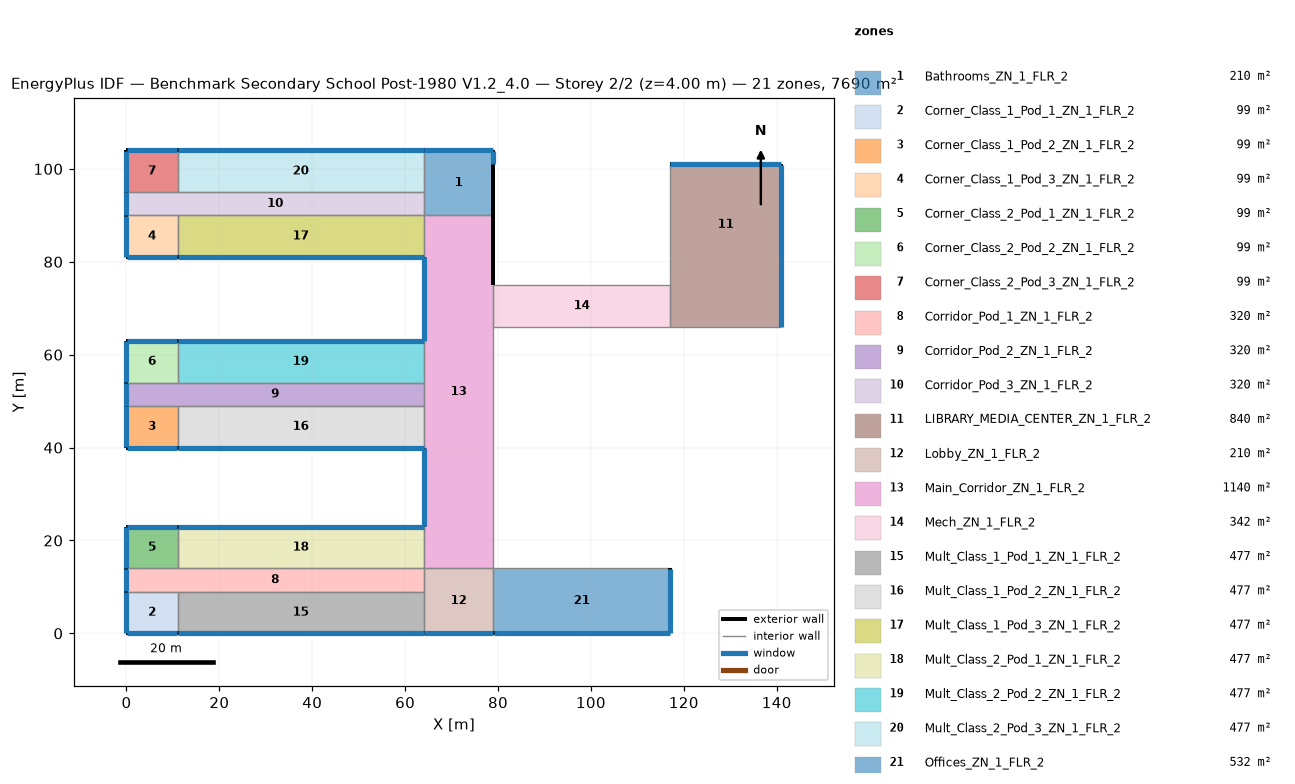
=== STOREY PLAN SPEC (per zone: floor XY polygon, exterior-wall plan segments, windows/doors) ===
zone 1: Bathrooms_ZN_1_FLR_2  (210.0 m²)
  floor: (64.00, 104.00) (79.00, 104.00) (79.00, 90.00) (64.00, 90.00)
  exterior wall: (79.00, 90.00) – (79.00, 101.00)  [11.0 m]
  exterior wall: (79.00, 101.00) – (79.00, 104.00)  [3.0 m]
    window: (79.00, 101.05) – (79.00, 103.95)  [4.2 m²]
  exterior wall: (79.00, 104.00) – (64.00, 104.00)  [15.0 m]
    window: (78.95, 104.00) – (64.05, 104.00)  [21.0 m²]
  interior walls: 3
zone 2: Corner_Class_1_Pod_1_ZN_1_FLR_2  (99.0 m²)
  floor: (0.00, 9.00) (11.00, 9.00) (11.00, 0.00) (0.00, 0.00)
  exterior wall: (0.00, 0.00) – (11.00, 0.00)  [11.0 m]
    window: (0.05, 0.00) – (10.95, 0.00)  [15.4 m²]
  exterior wall: (0.00, 9.00) – (0.00, 0.00)  [9.0 m]
    window: (0.00, 8.95) – (0.00, 0.05)  [12.6 m²]
  interior walls: 2
zone 3: Corner_Class_1_Pod_2_ZN_1_FLR_2  (99.0 m²)
  floor: (0.00, 49.00) (11.00, 49.00) (11.00, 40.00) (0.00, 40.00)
  exterior wall: (0.00, 40.00) – (11.00, 40.00)  [11.0 m]
    window: (0.05, 40.00) – (10.95, 40.00)  [15.4 m²]
  exterior wall: (0.00, 49.00) – (0.00, 40.00)  [9.0 m]
    window: (0.00, 48.95) – (0.00, 40.05)  [12.6 m²]
  interior walls: 2
zone 4: Corner_Class_1_Pod_3_ZN_1_FLR_2  (99.0 m²)
  floor: (0.00, 90.00) (11.00, 90.00) (11.00, 81.00) (0.00, 81.00)
  exterior wall: (0.00, 81.00) – (11.00, 81.00)  [11.0 m]
    window: (0.05, 81.00) – (10.95, 81.00)  [15.4 m²]
  exterior wall: (0.00, 90.00) – (0.00, 81.00)  [9.0 m]
    window: (0.00, 89.95) – (0.00, 81.05)  [12.6 m²]
  interior walls: 2
zone 5: Corner_Class_2_Pod_1_ZN_1_FLR_2  (99.0 m²)
  floor: (0.00, 23.00) (11.00, 23.00) (11.00, 14.00) (0.00, 14.00)
  exterior wall: (11.00, 23.00) – (0.00, 23.00)  [11.0 m]
    window: (10.95, 23.00) – (0.05, 23.00)  [15.4 m²]
  exterior wall: (0.00, 23.00) – (0.00, 14.00)  [9.0 m]
    window: (0.00, 22.95) – (0.00, 14.05)  [12.6 m²]
  interior walls: 2
zone 6: Corner_Class_2_Pod_2_ZN_1_FLR_2  (99.0 m²)
  floor: (0.00, 63.00) (11.00, 63.00) (11.00, 54.00) (0.00, 54.00)
  exterior wall: (11.00, 63.00) – (0.00, 63.00)  [11.0 m]
    window: (10.95, 63.00) – (0.05, 63.00)  [15.4 m²]
  exterior wall: (0.00, 63.00) – (0.00, 54.00)  [9.0 m]
    window: (0.00, 62.95) – (0.00, 54.05)  [12.6 m²]
  interior walls: 2
zone 7: Corner_Class_2_Pod_3_ZN_1_FLR_2  (99.0 m²)
  floor: (0.00, 104.00) (11.00, 104.00) (11.00, 95.00) (0.00, 95.00)
  exterior wall: (11.00, 104.00) – (0.00, 104.00)  [11.0 m]
    window: (10.95, 104.00) – (0.05, 104.00)  [15.4 m²]
  exterior wall: (0.00, 104.00) – (0.00, 95.00)  [9.0 m]
    window: (0.00, 103.95) – (0.00, 95.05)  [12.6 m²]
  interior walls: 2
zone 8: Corridor_Pod_1_ZN_1_FLR_2  (320.0 m²)
  floor: (0.00, 14.00) (64.00, 14.00) (64.00, 9.00) (0.00, 9.00)
  exterior wall: (0.00, 14.00) – (0.00, 9.00)  [5.0 m]
    window: (0.00, 13.95) – (0.00, 9.05)  [7.0 m²]
  interior walls: 5
zone 9: Corridor_Pod_2_ZN_1_FLR_2  (320.0 m²)
  floor: (0.00, 54.00) (64.00, 54.00) (64.00, 49.00) (0.00, 49.00)
  exterior wall: (0.00, 54.00) – (0.00, 49.00)  [5.0 m]
    window: (0.00, 53.95) – (0.00, 49.05)  [7.0 m²]
  interior walls: 5
zone 10: Corridor_Pod_3_ZN_1_FLR_2  (320.0 m²)
  floor: (0.00, 95.00) (64.00, 95.00) (64.00, 90.00) (0.00, 90.00)
  exterior wall: (0.00, 95.00) – (0.00, 90.00)  [5.0 m]
    window: (0.00, 94.95) – (0.00, 90.05)  [7.0 m²]
  interior walls: 5
zone 11: LIBRARY_MEDIA_CENTER_ZN_1_FLR_2  (840.0 m²)
  floor: (117.00, 75.00) (141.00, 75.00) (141.00, 66.00) (117.00, 66.00)
  floor: (117.00, 101.00) (141.00, 101.00) (141.00, 75.00) (117.00, 75.00)
  exterior wall: (141.00, 66.00) – (141.00, 101.00)  [35.0 m]
    window: (141.00, 66.05) – (141.00, 100.95)  [49.4 m²]
  exterior wall: (141.00, 101.00) – (117.00, 101.00)  [24.0 m]
    window: (140.95, 101.00) – (117.05, 101.00)  [33.6 m²]
  interior walls: 3
zone 12: Lobby_ZN_1_FLR_2  (210.0 m²)
  floor: (64.00, 14.00) (79.00, 14.00) (79.00, 0.00) (64.00, 0.00)
  exterior wall: (64.00, 0.00) – (79.00, 0.00)  [15.0 m]
    window: (64.05, 0.00) – (78.95, 0.00)  [21.0 m²]
  interior walls: 4
zone 13: Main_Corridor_ZN_1_FLR_2  (1140.0 m²)
  floor: (64.00, 90.00) (79.00, 90.00) (79.00, 14.00) (64.00, 14.00)
  exterior wall: (64.00, 40.00) – (64.00, 23.00)  [17.0 m]
    window: (64.00, 39.95) – (64.00, 23.05)  [23.8 m²]
  exterior wall: (79.00, 75.00) – (79.00, 90.00)  [15.0 m]
  exterior wall: (64.00, 81.00) – (64.00, 63.00)  [18.0 m]
    window: (64.00, 80.95) – (64.00, 63.05)  [25.2 m²]
  interior walls: 9
zone 14: Mech_ZN_1_FLR_2  (342.0 m²)
  floor: (79.00, 75.00) (117.00, 75.00) (117.00, 66.00) (79.00, 66.00)
  interior walls: 4
zone 15: Mult_Class_1_Pod_1_ZN_1_FLR_2  (477.0 m²)
  floor: (11.00, 9.00) (64.00, 9.00) (64.00, 0.00) (11.00, 0.00)
  exterior wall: (11.00, 0.00) – (64.00, 0.00)  [53.0 m]
    window: (11.05, 0.00) – (63.95, 0.00)  [74.2 m²]
  interior walls: 3
zone 16: Mult_Class_1_Pod_2_ZN_1_FLR_2  (477.0 m²)
  floor: (11.00, 49.00) (64.00, 49.00) (64.00, 40.00) (11.00, 40.00)
  exterior wall: (11.00, 40.00) – (64.00, 40.00)  [53.0 m]
    window: (11.05, 40.00) – (63.95, 40.00)  [74.2 m²]
  interior walls: 3
zone 17: Mult_Class_1_Pod_3_ZN_1_FLR_2  (477.0 m²)
  floor: (11.00, 90.00) (64.00, 90.00) (64.00, 81.00) (11.00, 81.00)
  exterior wall: (11.00, 81.00) – (64.00, 81.00)  [53.0 m]
    window: (11.05, 81.00) – (63.95, 81.00)  [74.2 m²]
  interior walls: 3
zone 18: Mult_Class_2_Pod_1_ZN_1_FLR_2  (477.0 m²)
  floor: (11.00, 23.00) (64.00, 23.00) (64.00, 14.00) (11.00, 14.00)
  exterior wall: (64.00, 23.00) – (11.00, 23.00)  [53.0 m]
    window: (63.95, 23.00) – (11.05, 23.00)  [74.2 m²]
  interior walls: 3
zone 19: Mult_Class_2_Pod_2_ZN_1_FLR_2  (477.0 m²)
  floor: (11.00, 63.00) (64.00, 63.00) (64.00, 54.00) (11.00, 54.00)
  exterior wall: (64.00, 63.00) – (11.00, 63.00)  [53.0 m]
    window: (63.95, 63.00) – (11.05, 63.00)  [74.2 m²]
  interior walls: 3
zone 20: Mult_Class_2_Pod_3_ZN_1_FLR_2  (477.0 m²)
  floor: (11.00, 104.00) (64.00, 104.00) (64.00, 95.00) (11.00, 95.00)
  exterior wall: (64.00, 104.00) – (11.00, 104.00)  [53.0 m]
    window: (63.95, 104.00) – (11.05, 104.00)  [74.2 m²]
  interior walls: 3
zone 21: Offices_ZN_1_FLR_2  (532.0 m²)
  floor: (79.00, 14.00) (117.00, 14.00) (117.00, 0.00) (79.00, 0.00)
  exterior wall: (79.00, 0.00) – (117.00, 0.00)  [38.0 m]
    window: (79.05, 0.00) – (116.95, 0.00)  [53.2 m²]
  exterior wall: (117.00, 0.00) – (117.00, 14.00)  [14.0 m]
    window: (117.00, 0.05) – (117.00, 13.95)  [19.6 m²]
  interior walls: 2

=== DERIVED (storey summary) ===
Building: Benchmark Secondary School Post-1980 V1.2_4.0
Storey: 2 of 2  (floor level z = 4.00 m)
Storey gross floor area: 7690.0 m²
Zones on this storey: 21
  - Bathrooms_ZN_1_FLR_2: floor 210.0 m²; exterior wall 29.0 m (116.0 m²); 2 window(s) 25.2 m²; WWR 21.7%
  - Corner_Class_1_Pod_1_ZN_1_FLR_2: floor 99.0 m²; exterior wall 20.0 m (80.0 m²); 2 window(s) 28.0 m²; WWR 35.0%
  - Corner_Class_1_Pod_2_ZN_1_FLR_2: floor 99.0 m²; exterior wall 20.0 m (80.0 m²); 2 window(s) 28.0 m²; WWR 35.0%
  - Corner_Class_1_Pod_3_ZN_1_FLR_2: floor 99.0 m²; exterior wall 20.0 m (80.0 m²); 2 window(s) 28.0 m²; WWR 35.0%
  - Corner_Class_2_Pod_1_ZN_1_FLR_2: floor 99.0 m²; exterior wall 20.0 m (80.0 m²); 2 window(s) 28.0 m²; WWR 35.0%
  - Corner_Class_2_Pod_2_ZN_1_FLR_2: floor 99.0 m²; exterior wall 20.0 m (80.0 m²); 2 window(s) 28.0 m²; WWR 35.0%
  - Corner_Class_2_Pod_3_ZN_1_FLR_2: floor 99.0 m²; exterior wall 20.0 m (80.0 m²); 2 window(s) 28.0 m²; WWR 35.0%
  - Corridor_Pod_1_ZN_1_FLR_2: floor 320.0 m²; exterior wall 5.0 m (20.0 m²); 1 window(s) 7.0 m²; WWR 35.0%
  - Corridor_Pod_2_ZN_1_FLR_2: floor 320.0 m²; exterior wall 5.0 m (20.0 m²); 1 window(s) 7.0 m²; WWR 35.0%
  - Corridor_Pod_3_ZN_1_FLR_2: floor 320.0 m²; exterior wall 5.0 m (20.0 m²); 1 window(s) 7.0 m²; WWR 35.0%
  - LIBRARY_MEDIA_CENTER_ZN_1_FLR_2: floor 840.0 m²; exterior wall 59.0 m (236.0 m²); 2 window(s) 83.0 m²; WWR 35.2%
  - Lobby_ZN_1_FLR_2: floor 210.0 m²; exterior wall 15.0 m (60.0 m²); 1 window(s) 21.0 m²; WWR 35.0%
  - Main_Corridor_ZN_1_FLR_2: floor 1140.0 m²; exterior wall 50.0 m (200.0 m²); 2 window(s) 49.0 m²; WWR 24.5%
  - Mech_ZN_1_FLR_2: floor 342.0 m²
  - Mult_Class_1_Pod_1_ZN_1_FLR_2: floor 477.0 m²; exterior wall 53.0 m (212.0 m²); 1 window(s) 74.2 m²; WWR 35.0%
  - Mult_Class_1_Pod_2_ZN_1_FLR_2: floor 477.0 m²; exterior wall 53.0 m (212.0 m²); 1 window(s) 74.2 m²; WWR 35.0%
  - Mult_Class_1_Pod_3_ZN_1_FLR_2: floor 477.0 m²; exterior wall 53.0 m (212.0 m²); 1 window(s) 74.2 m²; WWR 35.0%
  - Mult_Class_2_Pod_1_ZN_1_FLR_2: floor 477.0 m²; exterior wall 53.0 m (212.0 m²); 1 window(s) 74.2 m²; WWR 35.0%
  - Mult_Class_2_Pod_2_ZN_1_FLR_2: floor 477.0 m²; exterior wall 53.0 m (212.0 m²); 1 window(s) 74.2 m²; WWR 35.0%
  - Mult_Class_2_Pod_3_ZN_1_FLR_2: floor 477.0 m²; exterior wall 53.0 m (212.0 m²); 1 window(s) 74.2 m²; WWR 35.0%
  - Offices_ZN_1_FLR_2: floor 532.0 m²; exterior wall 52.0 m (208.0 m²); 2 window(s) 72.8 m²; WWR 35.0%
Zone adjacency (shared interzone walls):
  - Bathrooms_ZN_1_FLR_2 ↔ Corridor_Pod_3_ZN_1_FLR_2
  - Bathrooms_ZN_1_FLR_2 ↔ Main_Corridor_ZN_1_FLR_2
  - Bathrooms_ZN_1_FLR_2 ↔ Mult_Class_2_Pod_3_ZN_1_FLR_2
  - Corner_Class_1_Pod_1_ZN_1_FLR_2 ↔ Corridor_Pod_1_ZN_1_FLR_2
  - Corner_Class_1_Pod_1_ZN_1_FLR_2 ↔ Mult_Class_1_Pod_1_ZN_1_FLR_2
  - Corner_Class_1_Pod_2_ZN_1_FLR_2 ↔ Corridor_Pod_2_ZN_1_FLR_2
  - Corner_Class_1_Pod_2_ZN_1_FLR_2 ↔ Mult_Class_1_Pod_2_ZN_1_FLR_2
  - Corner_Class_1_Pod_3_ZN_1_FLR_2 ↔ Corridor_Pod_3_ZN_1_FLR_2
  - Corner_Class_1_Pod_3_ZN_1_FLR_2 ↔ Mult_Class_1_Pod_3_ZN_1_FLR_2
  - Corner_Class_2_Pod_1_ZN_1_FLR_2 ↔ Corridor_Pod_1_ZN_1_FLR_2
  - Corner_Class_2_Pod_1_ZN_1_FLR_2 ↔ Mult_Class_2_Pod_1_ZN_1_FLR_2
  - Corner_Class_2_Pod_2_ZN_1_FLR_2 ↔ Corridor_Pod_2_ZN_1_FLR_2
  - Corner_Class_2_Pod_2_ZN_1_FLR_2 ↔ Mult_Class_2_Pod_2_ZN_1_FLR_2
  - Corner_Class_2_Pod_3_ZN_1_FLR_2 ↔ Corridor_Pod_3_ZN_1_FLR_2
  - Corner_Class_2_Pod_3_ZN_1_FLR_2 ↔ Mult_Class_2_Pod_3_ZN_1_FLR_2
  - Corridor_Pod_1_ZN_1_FLR_2 ↔ Lobby_ZN_1_FLR_2
  - Corridor_Pod_1_ZN_1_FLR_2 ↔ Mult_Class_1_Pod_1_ZN_1_FLR_2
  - Corridor_Pod_1_ZN_1_FLR_2 ↔ Mult_Class_2_Pod_1_ZN_1_FLR_2
  - Corridor_Pod_2_ZN_1_FLR_2 ↔ Main_Corridor_ZN_1_FLR_2
  - Corridor_Pod_2_ZN_1_FLR_2 ↔ Mult_Class_1_Pod_2_ZN_1_FLR_2
  - Corridor_Pod_2_ZN_1_FLR_2 ↔ Mult_Class_2_Pod_2_ZN_1_FLR_2
  - Corridor_Pod_3_ZN_1_FLR_2 ↔ Mult_Class_1_Pod_3_ZN_1_FLR_2
  - Corridor_Pod_3_ZN_1_FLR_2 ↔ Mult_Class_2_Pod_3_ZN_1_FLR_2
  - LIBRARY_MEDIA_CENTER_ZN_1_FLR_2 ↔ Mech_ZN_1_FLR_2
  - Lobby_ZN_1_FLR_2 ↔ Main_Corridor_ZN_1_FLR_2
  - Lobby_ZN_1_FLR_2 ↔ Mult_Class_1_Pod_1_ZN_1_FLR_2
  - Lobby_ZN_1_FLR_2 ↔ Offices_ZN_1_FLR_2
  - Main_Corridor_ZN_1_FLR_2 ↔ Mech_ZN_1_FLR_2
  - Main_Corridor_ZN_1_FLR_2 ↔ Mult_Class_1_Pod_2_ZN_1_FLR_2
  - Main_Corridor_ZN_1_FLR_2 ↔ Mult_Class_1_Pod_3_ZN_1_FLR_2
  - Main_Corridor_ZN_1_FLR_2 ↔ Mult_Class_2_Pod_1_ZN_1_FLR_2
  - Main_Corridor_ZN_1_FLR_2 ↔ Mult_Class_2_Pod_2_ZN_1_FLR_2